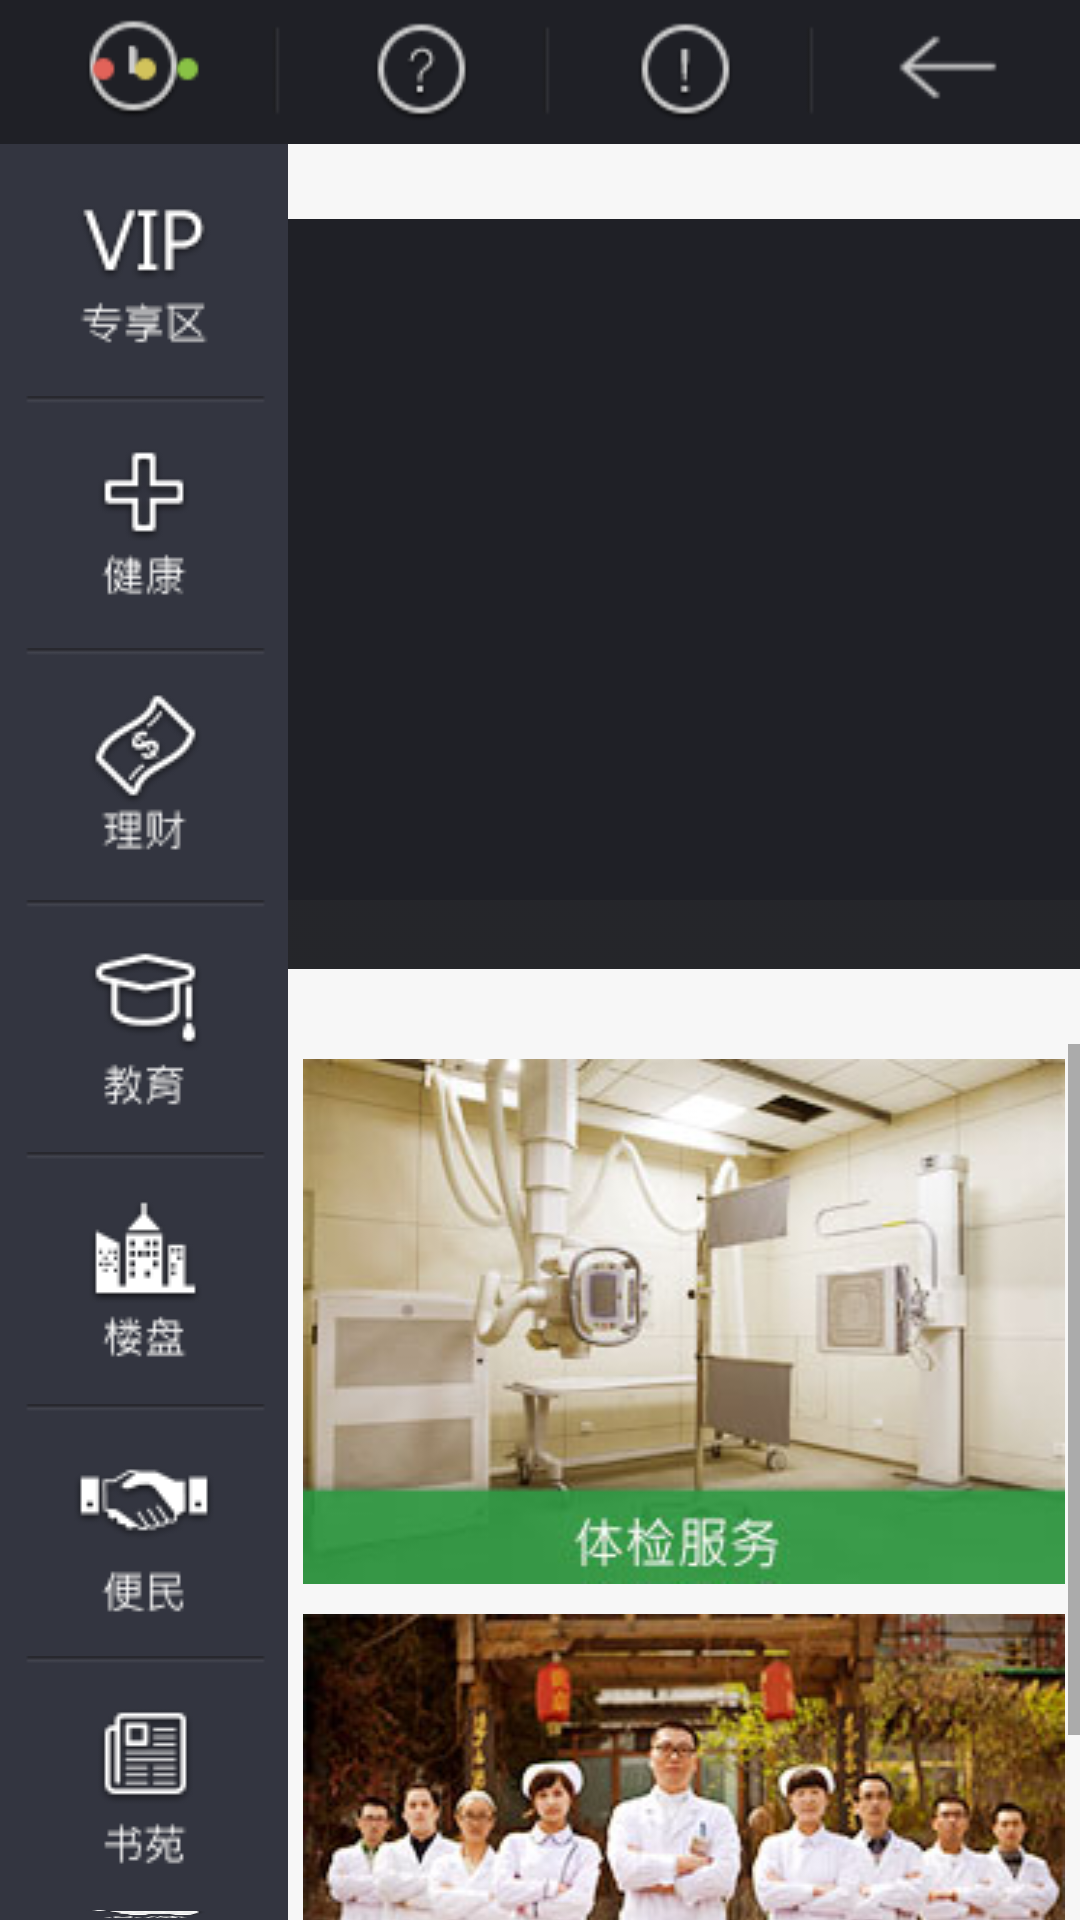

The Android layout XML behind this screen, and the referenced resources:
<!-- AndroidManifest.xml: fallback theme Theme.MaterialComponents.DayNight.NoActionBar -->
<!-- res/layout/health_activity.xml -->
<?xml version="1.0" encoding="utf-8"?>

<LinearLayout xmlns:android="http://schemas.android.com/apk/res/android"
    xmlns:tools="http://schemas.android.com/tools"
    android:layout_width="match_parent"
    android:layout_height="match_parent"
    android:background="@color/background"
    android:orientation="vertical" >

    
    <include
       android:id="@+id/includeHead"
       android:layout_width="match_parent"
       android:layout_height="48dp"
       layout="@layout/model_title_toolbar" />

    

    <LinearLayout
        android:layout_width="fill_parent"
        android:layout_height="fill_parent" >

        <include
            android:id="@+id/includeLeft"
            android:layout_width="96dp"
            android:layout_height="match_parent"
            layout="@layout/model_left_toolbar" />

        <LinearLayout
            android:layout_width="fill_parent"
            android:layout_height="fill_parent"
            android:gravity="center"
            android:orientation="vertical" >

            <RelativeLayout
                android:layout_width="810dp"
                android:layout_height="250dp"
                android:layout_margin="25dp"
                android:background="@color/main_title_bg" >

                <android.support.v4.view.ViewPager
                    android:id="@+id/viewPager"
                    android:layout_width="fill_parent"
                    android:layout_height="fill_parent" />

                <LinearLayout
                    android:id="@+id/llDot"
                    android:layout_width="fill_parent"
                    android:layout_height="wrap_content"
                    android:layout_alignParentBottom="true"
                    android:background="@drawable/health_cover"
                    android:gravity="center"
                    android:orientation="horizontal" />
            </RelativeLayout>

            <ScrollView
                android:layout_width="wrap_content"
                android:layout_height="wrap_content" >

                <LinearLayout
                    android:layout_width="wrap_content"
                    android:layout_height="wrap_content"
                    android:orientation="vertical" >

                    

                    <LinearLayout
                        android:layout_width="wrap_content"
                        android:layout_height="wrap_content" >

                        <RelativeLayout
                            android:id="@+id/rlTest"
                            android:layout_width="wrap_content"
                            android:layout_height="wrap_content"
                            android:layout_margin="5dp"
                            android:background="@drawable/health_test" >
                        </RelativeLayout>

                        <RelativeLayout
                            android:id="@+id/rlVip"
                            android:layout_width="wrap_content"
                            android:layout_height="wrap_content"
                            android:layout_margin="5dp"
                            android:background="@drawable/health_vip" >
                        </RelativeLayout>

                        <RelativeLayout
                            android:id="@+id/rlSpecial"
                            android:layout_width="wrap_content"
                            android:layout_height="wrap_content"
                            android:layout_margin="5dp"
                            android:background="@drawable/health_special" >
                        </RelativeLayout>
                    </LinearLayout>
                    

                    <LinearLayout
                        android:layout_width="wrap_content"
                        android:layout_height="wrap_content" >

                        <RelativeLayout
                            android:id="@+id/rlHospital"
                            android:layout_width="wrap_content"
                            android:layout_height="wrap_content"
                            android:layout_margin="5dp"
                            android:background="@drawable/health_hospital" >
                        </RelativeLayout>

                        <RelativeLayout
                            android:id="@+id/rlDrug"
                            android:layout_width="wrap_content"
                            android:layout_height="wrap_content"
                            android:layout_margin="5dp"
                            android:background="@drawable/health_drug" >
                        </RelativeLayout>

                        <RelativeLayout
                            android:id="@+id/rlRecuperate"
                            android:layout_width="wrap_content"
                            android:layout_height="wrap_content"
                            android:layout_margin="5dp"
                            android:background="@drawable/health_intro" >
                        </RelativeLayout>
                    </LinearLayout>
                </LinearLayout>
            </ScrollView>
        </LinearLayout>
    </LinearLayout>

</LinearLayout>
<!-- res/layout/model_title_toolbar.xml (included above) -->
<?xml version="1.0" encoding="utf-8"?>

<RelativeLayout xmlns:android="http://schemas.android.com/apk/res/android"
    xmlns:tools="http://schemas.android.com/tools"
    android:layout_width="match_parent"
    android:layout_height="48dp"
    android:background="@color/main_title_bg" >

    <Button
        android:id="@+id/btnHome"
        android:layout_width="wrap_content"
        android:layout_height="wrap_content"
        android:background="@drawable/main_title_home_btn" />

    <TextView
        android:id="@+id/tvModelTitle"
        android:layout_width="wrap_content"
        android:layout_height="wrap_content"
        android:layout_centerVertical="true"
        android:layout_toRightOf="@id/btnHome"
        android:paddingLeft="60dp"
        android:textColor="@color/font_white"
        android:textSize="28sp" />

    <LinearLayout
        android:layout_width="wrap_content"
        android:layout_height="fill_parent"
        android:layout_alignParentRight="true" >

        <Button
            android:id="@+id/btnHistory"
            android:layout_width="wrap_content"
            android:layout_height="wrap_content"
            android:background="@drawable/main_title_history_btn" />

        <Button
            android:id="@+id/btnHelp"
            android:layout_width="wrap_content"
            android:layout_height="wrap_content"
            android:background="@drawable/main_title_help_btn" />

        <Button
            android:id="@+id/btnAbout"
            android:layout_width="wrap_content"
            android:layout_height="wrap_content"
            android:background="@drawable/main_title_about_btn" />

        <Button
            android:id="@+id/btnBack"
            android:layout_width="wrap_content"
            android:layout_height="wrap_content"
            android:background="@drawable/main_title_back_btn" />
    </LinearLayout>

</RelativeLayout>
<!-- res/layout/model_left_toolbar.xml (included above) -->
<?xml version="1.0" encoding="utf-8"?>

<LinearLayout xmlns:android="http://schemas.android.com/apk/res/android"
    xmlns:tools="http://schemas.android.com/tools"
    android:layout_width="96dp"
    android:layout_height="match_parent"
    android:background="@color/vip_left_bar_bg"
    android:orientation="vertical" >

    <Button
        android:id="@+id/btnVip"
        android:layout_width="wrap_content"
        android:layout_height="wrap_content"
        android:background="@drawable/vip_vip_btn" />

    <Button
        android:id="@+id/btnHealth"
        android:layout_width="wrap_content"
        android:layout_height="wrap_content"
        android:background="@drawable/vip_health_btn" />

    <Button
        android:id="@+id/btnFinalcing"
        android:layout_width="wrap_content"
        android:layout_height="wrap_content"
        android:background="@drawable/vip_finalcing_btn" />

    <Button
        android:id="@+id/btnEducation"
        android:layout_width="wrap_content"
        android:layout_height="wrap_content"
        android:background="@drawable/vip_education_btn" />

    <Button
        android:id="@+id/btnBuilding"
        android:layout_width="wrap_content"
        android:layout_height="wrap_content"
        android:background="@drawable/vip_building_btn" />

    <Button
        android:id="@+id/btnFacilitate"
        android:layout_width="wrap_content"
        android:layout_height="wrap_content"
        android:background="@drawable/vip_facilitate_btn" />

    <Button
        android:id="@+id/btnBook"
        android:layout_width="wrap_content"
        android:layout_height="wrap_content"
        android:background="@drawable/vip_book_btn" />

    <Button
        android:id="@+id/btnMall"
        android:layout_width="wrap_content"
        android:layout_height="wrap_content"
        android:background="@drawable/vip_mall_btn" />

</LinearLayout>
<!-- resources referenced by this layout -->
<resources>
  <color name="background">#f7f7f7</color>
  <color name="font_white">#ffffff</color>
  <color name="main_title_bg">#1f2026</color>
  <color name="vip_left_bar_bg">#333540</color>
  <!-- drawable main_title_about_btn (drawable) -->
  <?xml version="1.0" encoding="utf-8"?>
  
  <selector xmlns:android="http://schemas.android.com/apk/res/android">
    <item android:state_focused="true"  android:drawable="@drawable/main_title_about_click" />
    <item android:state_pressed="true"  android:drawable="@drawable/main_title_about_click" />
    <item android:drawable="@drawable/main_title_about" />   
  </selector>
  <!-- drawable main_title_back_btn (drawable) -->
  <?xml version="1.0" encoding="utf-8"?>
  
  <selector xmlns:android="http://schemas.android.com/apk/res/android">
    <item android:state_focused="true"  android:drawable="@drawable/main_title_back_click" />
    <item android:state_pressed="true"  android:drawable="@drawable/main_title_back_click" />
    <item android:drawable="@drawable/main_title_back" />   
  </selector>
  <!-- drawable main_title_help_btn (drawable) -->
  <?xml version="1.0" encoding="utf-8"?>
  
  <selector xmlns:android="http://schemas.android.com/apk/res/android">
    <item android:state_focused="true"  android:drawable="@drawable/main_title_help_click" />
    <item android:state_pressed="true"  android:drawable="@drawable/main_title_help_click" />
    <item android:drawable="@drawable/main_title_help" />   
  </selector>
  <!-- drawable main_title_history_btn (drawable) -->
  <?xml version="1.0" encoding="utf-8"?>
  
  <selector xmlns:android="http://schemas.android.com/apk/res/android">
    <item android:state_focused="true"  android:drawable="@drawable/main_titile_history_click" />
    <item android:state_pressed="true"  android:drawable="@drawable/main_titile_history_click" />
    <item android:drawable="@drawable/main_titile_history" />   
  </selector>
  <!-- drawable main_title_home_btn (drawable) -->
  <?xml version="1.0" encoding="utf-8"?>
  
  <selector xmlns:android="http://schemas.android.com/apk/res/android">
    <item android:state_focused="true"  android:drawable="@drawable/main_title_home_click" />
    <item android:state_pressed="true"  android:drawable="@drawable/main_title_home_click" />
    <item android:drawable="@drawable/main_title_home" />   
  </selector>
  <!-- drawable vip_book_btn (drawable) -->
  <?xml version="1.0" encoding="utf-8"?>
  
  <selector xmlns:android="http://schemas.android.com/apk/res/android">
    <item android:state_focused="true"  android:drawable="@drawable/vip_book_click" />
    <item android:state_pressed="true"  android:drawable="@drawable/vip_book_click" />
    <item android:state_enabled="false"  android:drawable="@drawable/vip_book_click" />
    <item android:drawable="@drawable/vip_book" />   
  </selector>
  <!-- drawable vip_mall_btn (drawable) -->
  <?xml version="1.0" encoding="utf-8"?>
  
  <selector xmlns:android="http://schemas.android.com/apk/res/android">
    <item android:state_focused="true"  android:drawable="@drawable/vip_mall_click" />
    <item android:state_pressed="true"  android:drawable="@drawable/vip_mall_click" />
    <item android:state_enabled="false"  android:drawable="@drawable/vip_mall_click" />
    <item android:drawable="@drawable/vip_mall" />   
  </selector>
  <!-- drawable vip_vip_btn (drawable) -->
  <?xml version="1.0" encoding="utf-8"?>
  
  <selector xmlns:android="http://schemas.android.com/apk/res/android">
    <item android:state_focused="true"  android:drawable="@drawable/vip_vip_click" />
    <item android:state_pressed="true"  android:drawable="@drawable/vip_vip_click" />
    <item android:state_enabled="false"  android:drawable="@drawable/vip_vip_click" />
    <item android:drawable="@drawable/vip_vip" />   
  </selector>
</resources>
